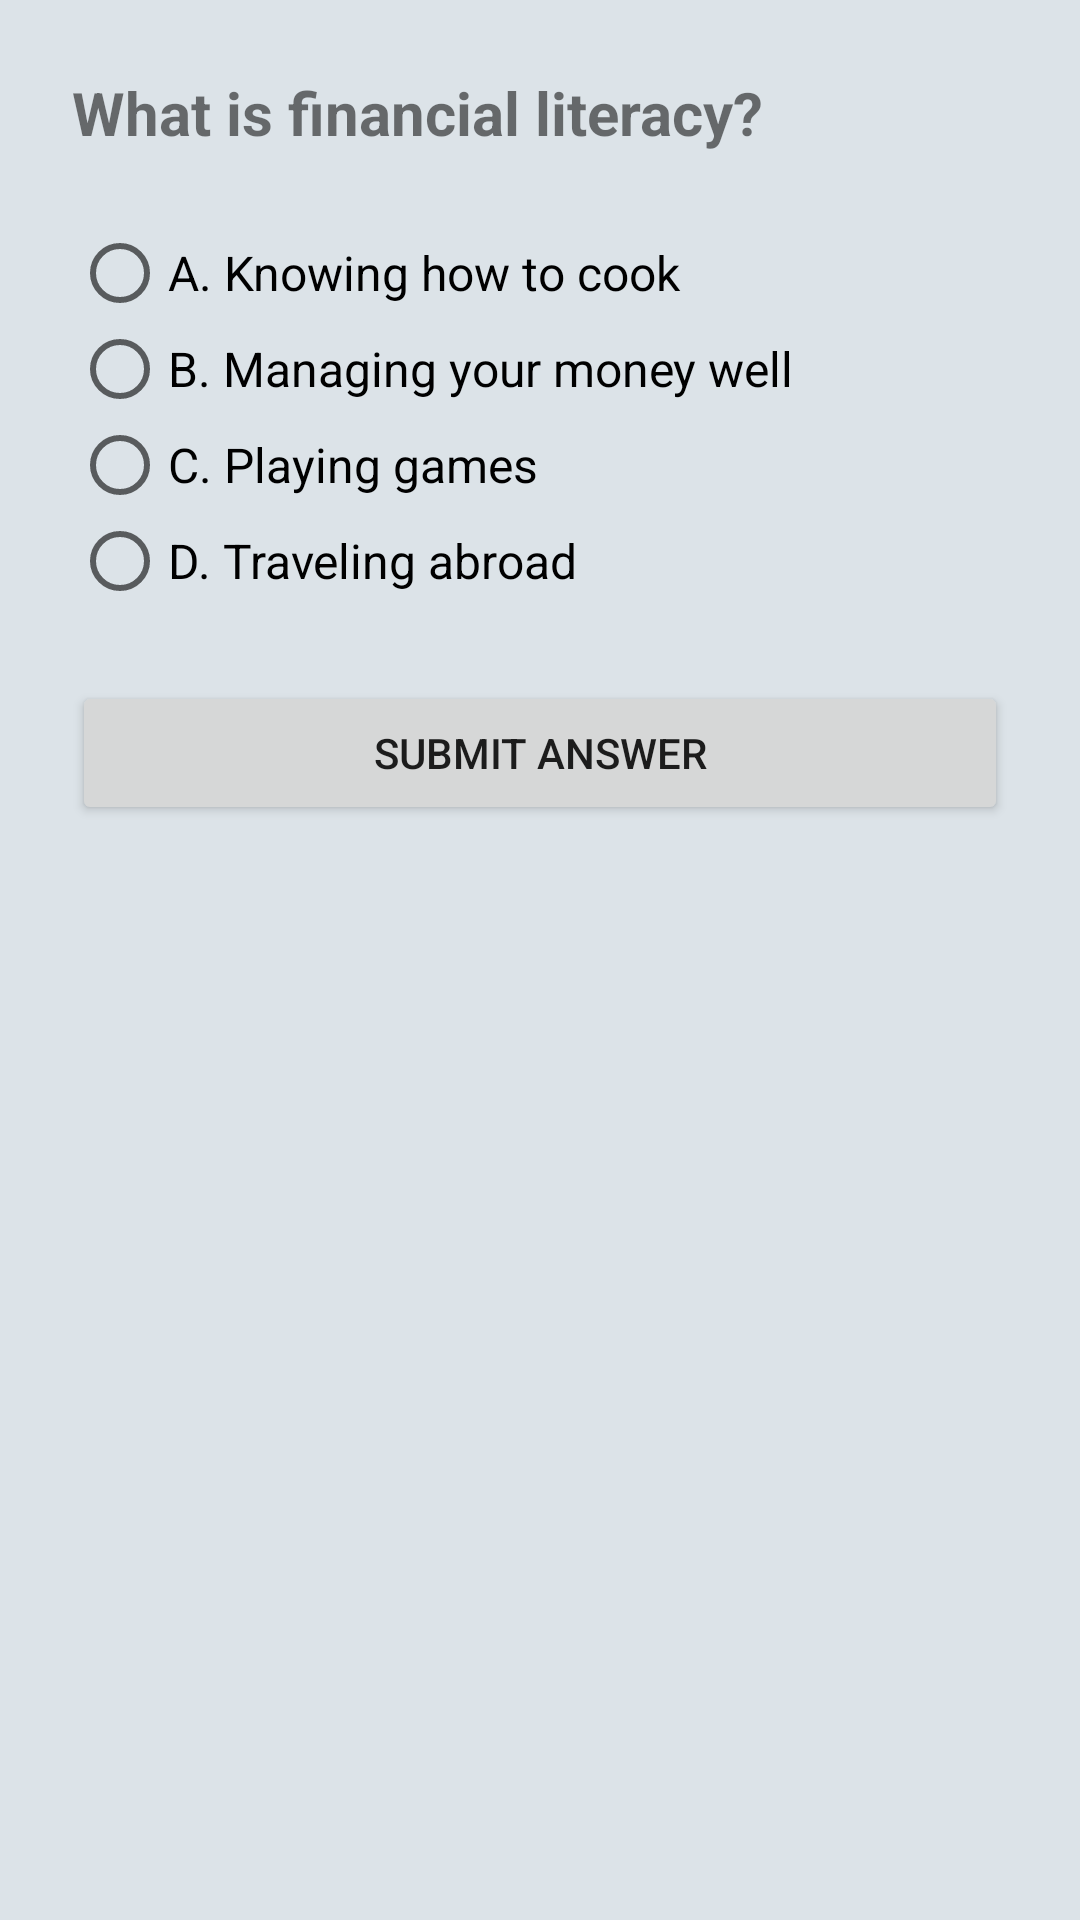

Produce the Android XML layout that renders to this screen, including the resource entries it uses.
<!-- AndroidManifest.xml: application theme Theme.AppCompat.Light.NoActionBar -->
<!-- res/layout/activity_quiz.xml -->
<?xml version="1.0" encoding="utf-8"?>
<LinearLayout xmlns:android="http://schemas.android.com/apk/res/android"
    android:orientation="vertical"
    android:padding="24dp"
    android:layout_width="match_parent"
    android:layout_height="match_parent"
    android:background="@drawable/background_gradient2">

    <TextView
        android:id="@+id/textQuestion"
        android:layout_width="match_parent"
        android:layout_height="wrap_content"
        android:text="What is financial literacy?"
        android:textSize="20sp"
        android:textStyle="bold"
        android:layout_marginBottom="24dp" />

    <RadioGroup
        android:id="@+id/radioGroupOptions"
        android:layout_width="match_parent"
        android:layout_height="wrap_content">

        <RadioButton
            android:id="@+id/optionA"
            android:layout_width="match_parent"
            android:layout_height="wrap_content"
            android:text="A. Knowing how to cook"
            android:textSize="16sp" />

        <RadioButton
            android:id="@+id/optionB"
            android:layout_width="match_parent"
            android:layout_height="wrap_content"
            android:text="B. Managing your money well"
            android:textSize="16sp" />

        <RadioButton
            android:id="@+id/optionC"
            android:layout_width="match_parent"
            android:layout_height="wrap_content"
            android:text="C. Playing games"
            android:textSize="16sp" />

        <RadioButton
            android:id="@+id/optionD"
            android:layout_width="match_parent"
            android:layout_height="wrap_content"
            android:text="D. Traveling abroad"
            android:textSize="16sp" />
    </RadioGroup>

    <Button
        android:id="@+id/buttonSubmit"
        android:layout_width="match_parent"
        android:layout_height="wrap_content"
        android:text="Submit Answer"
        android:layout_marginTop="24dp" />

    <TextView
        android:id="@+id/textFeedback"
        android:layout_width="match_parent"
        android:layout_height="wrap_content"
        android:text=""
        android:textSize="16sp"
        android:textColor="@android:color/holo_green_dark"
        android:layout_marginTop="16dp" />

    <Button
        android:id="@+id/buttonShowAnswer"
        android:layout_width="match_parent"
        android:layout_height="wrap_content"
        android:text="Show Correct Answer"
        android:visibility="gone"
        android:layout_marginTop="16dp" />

    <Button
        android:id="@+id/buttonGoBack"
        android:layout_width="match_parent"
        android:layout_height="wrap_content"
        android:layout_marginTop="16dp"
        android:text="Go back"
        android:visibility="gone" />

</LinearLayout>
<!-- resources referenced by this layout -->
<resources>
  <!-- drawable background_gradient2 (drawable) -->
  <?xml version="1.0" encoding="utf-8"?>
  <shape xmlns:android="http://schemas.android.com/apk/res/android">
      <gradient
          android:angle="45"
          android:startColor="#dce3e8"
          android:endColor="#dce3e8"
          android:type="linear" />
  </shape>
</resources>
